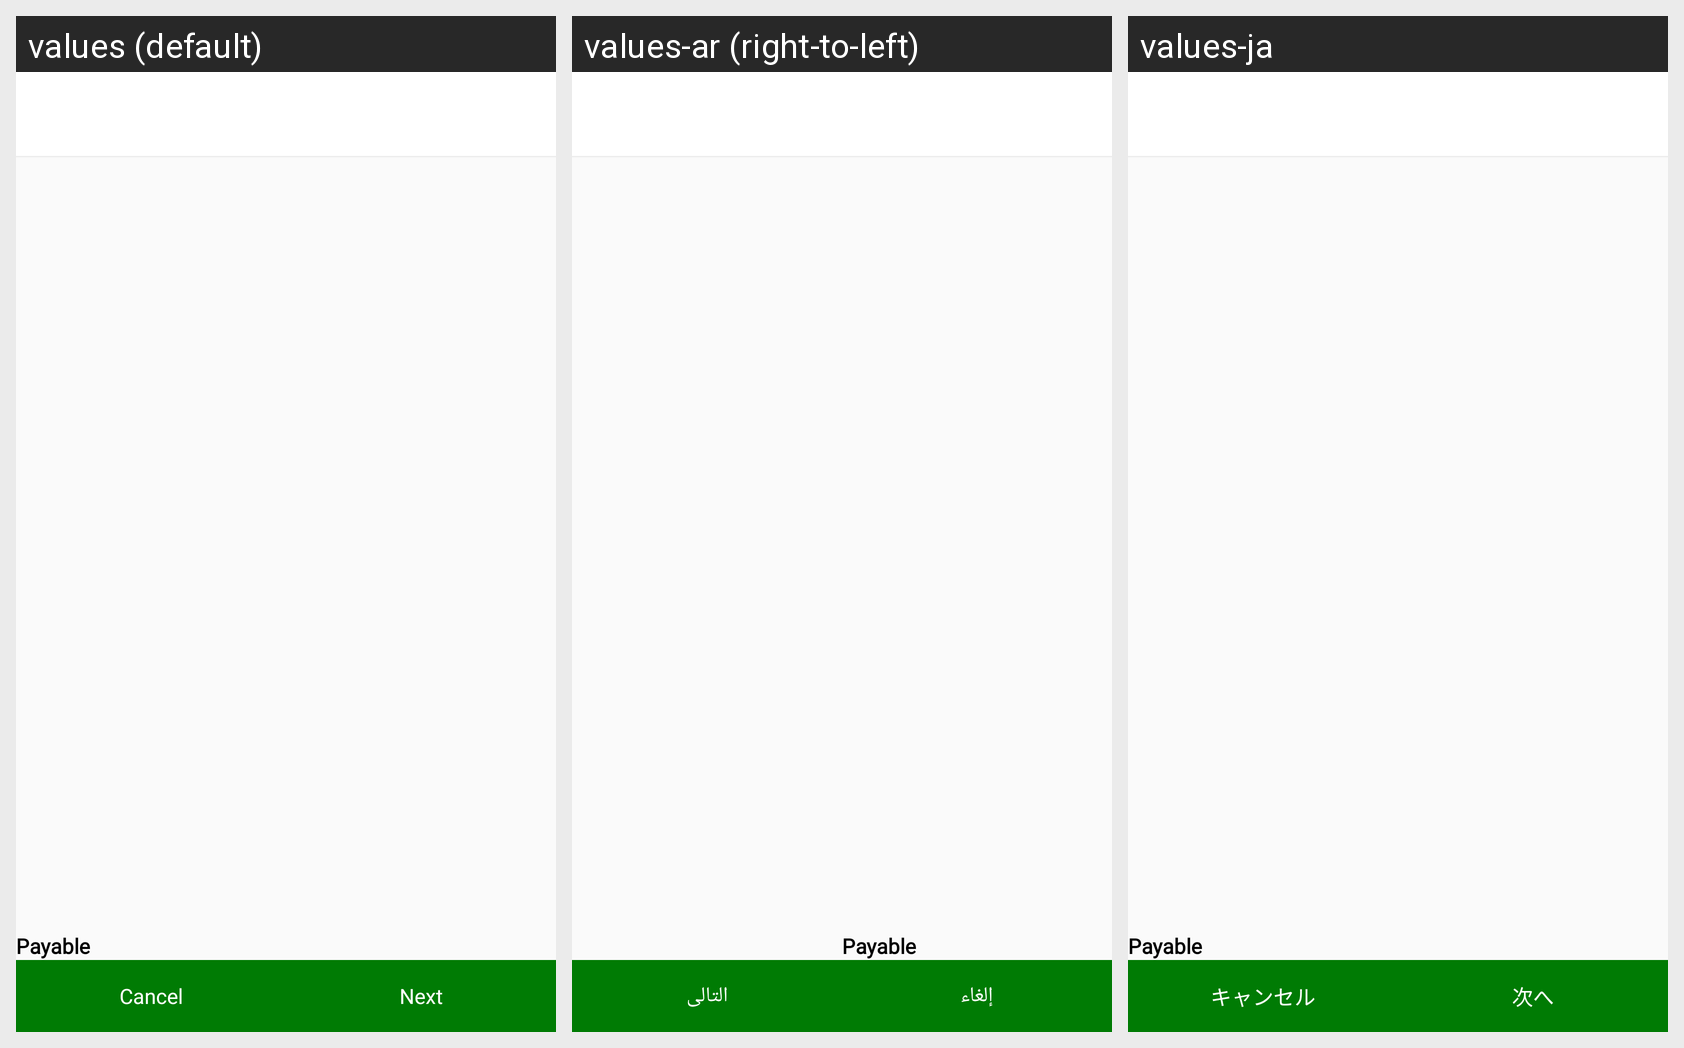

Translations of the strings shown on this Android screen, per locale in the grid:
Android screen res/layout/activity_ingredients.xml rendered under 3 locales, left to right: values (default), values-ar (right-to-left), values-ja. Device: Nexus 5 (rendered at 1080×1920; each locale shown at half size, 540×960, under a caption strip naming it); theme Theme.AppCompat.Light.NoActionBar.
Strings drawn on this screen, with the default value and each locale's value (text and hints the layout hard-codes, and strings that could not be matched under every locale, appear in the picture but are not listed):

payable
  values: Payable
  values-ar: Payable  [not translated; the default value is used]
  values-ja: Payable  [not translated; the default value is used]

cancel
  values: Cancel
  values-ar: إلغاء
  values-ja: キャンセル

next
  values: Next
  values-ar: التالى
  values-ja: 次へ
